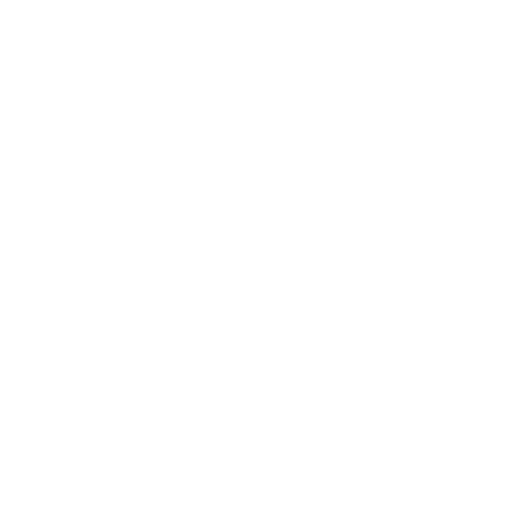
t = 0.00 s
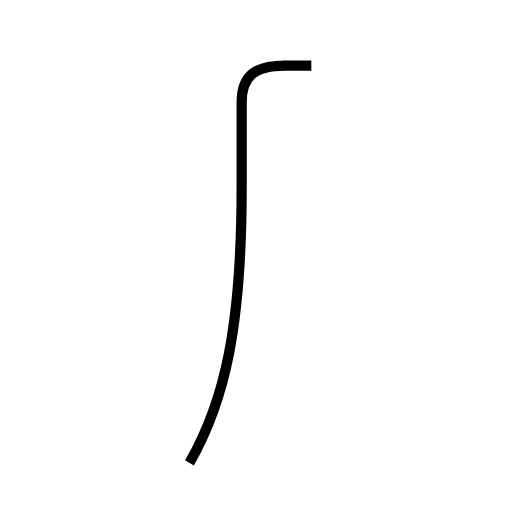
t = 1.35 s
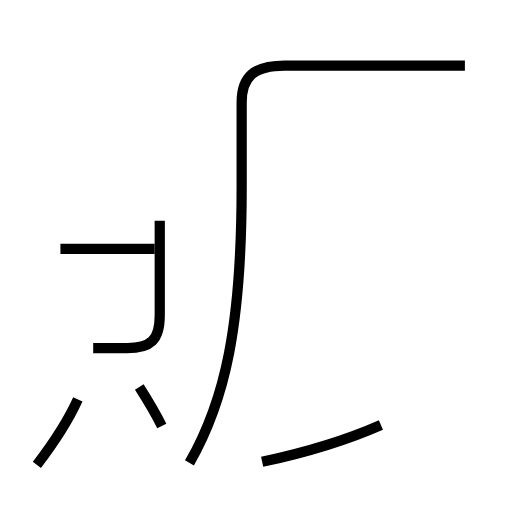
t = 3.34 s
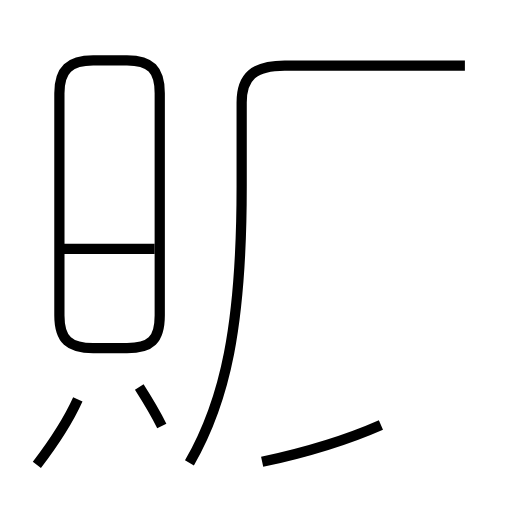
t = 4.94 s
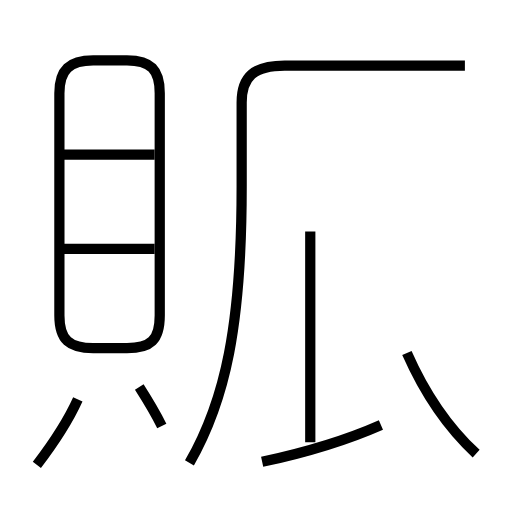
t = 6.19 s
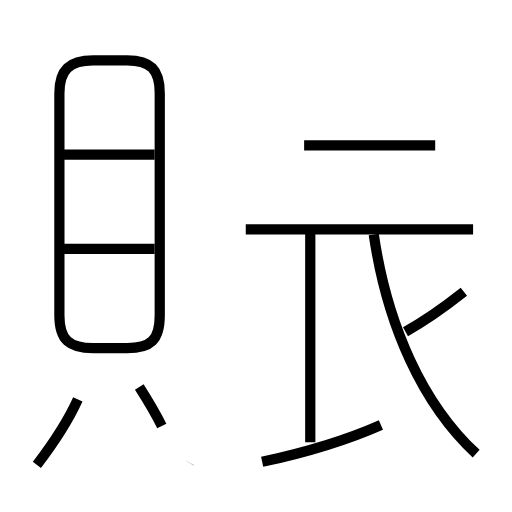
t = 7.81 s

The animated SVG that drew these frames (rendered in a browser with its animation timeline set to each time). Animation: 12 SMIL elements (animate=12); one cycle of 7.81 s.

<?xml version='1.0' encoding='utf-8'?>
<svg viewBox="0.0 -6.0 50.0 50.0" version="1.1" xmlns="http://www.w3.org/2000/svg"><rect x="-1000" y="-1000" width="2000" height="2000" stroke="white" fill="white" /><g style="fill:none;stroke:#000000;stroke-width:1"><path d="M 18.5 1.2 C 22.0 -4.9 23.6 -12.2 23.6 -25.8 L 23.6 -34.0 C 23.6 -36.5 24.8 -37.6 27.8 -37.6 L 45.4 -37.6 " transform="translate(0.0 38.0)" stroke-dasharray="60.01025411195123" stroke-dashoffset="60.01025411195123"><animate attributeName="stroke-dashoffset" from="60.01025411195123" to="0" dur="1.8003076233585367s" begin="0s; anim_end.end" fill="freeze" id="anim0" /></path><path d="M 3.6 1.4 C 5.2 -0.7 6.7 -3.0 7.6 -5.0 " transform="translate(0.0 38.0)" stroke-dasharray="7.562225152980458" stroke-dashoffset="7.562225152980458"><animate attributeName="stroke-dashoffset" from="7.562225152980458" to="0" dur="0.22686675458941374s" begin="anim0.end" fill="freeze" id="anim1" /></path><path d="M 15.8 -2.4 C 15.1 -3.8 14.3 -5.1 13.6 -6.2 " transform="translate(0.0 38.0)" stroke-dasharray="4.3929027082802055" stroke-dashoffset="4.3929027082802055"><animate attributeName="stroke-dashoffset" from="4.3929027082802055" to="0" dur="0.13178708124840616s" begin="anim1.end" fill="freeze" id="anim2" /></path><path d="M 15.1 -19.7 L 5.9 -19.7 " transform="translate(0.0 38.0)" stroke-dasharray="9.2" stroke-dashoffset="9.2"><animate attributeName="stroke-dashoffset" from="9.2" to="0" dur="0.27599999999999997s" begin="anim2.end" fill="freeze" id="anim3" /></path><path d="M 25.6 1.1 C 29.8 0.2 33.8 -1.0 37.2 -2.5 " transform="translate(0.0 38.0)" stroke-dasharray="12.1662961236653" stroke-dashoffset="12.1662961236653"><animate attributeName="stroke-dashoffset" from="12.1662961236653" to="0" dur="0.36498888370995897s" begin="anim3.end" fill="freeze" id="anim4" /></path><path d="M 9.1 -10.0 L 12.4 -10.0 C 14.7 -10.0 15.6 -10.8 15.6 -13.2 L 15.6 -34.9 C 15.6 -37.2 14.7 -38.1 12.4 -38.1 L 9.1 -38.1 C 6.8 -38.1 5.8 -37.2 5.8 -34.9 L 5.8 -13.2 C 5.8 -10.8 6.8 -10.0 9.1 -10.0 Z " transform="translate(0.0 38.0)" stroke-dasharray="71.28337415629174" stroke-dashoffset="71.28337415629174"><animate attributeName="stroke-dashoffset" from="71.28337415629174" to="0" dur="2.1385012246887523s" begin="anim4.end" fill="freeze" id="anim5" /></path><path d="M 15.1 -28.9 L 5.9 -28.9 " transform="translate(0.0 38.0)" stroke-dasharray="9.2" stroke-dashoffset="9.2"><animate attributeName="stroke-dashoffset" from="9.2" to="0" dur="0.27599999999999997s" begin="anim5.end" fill="freeze" id="anim6" /></path><path d="M 30.3 -0.8 L 30.3 -21.4 " transform="translate(0.0 38.0)" stroke-dasharray="20.599999999999998" stroke-dashoffset="20.599999999999998"><animate attributeName="stroke-dashoffset" from="20.599999999999998" to="0" dur="0.6179999999999999s" begin="anim6.end" fill="freeze" id="anim7" /></path><path d="M 46.5 0.3 C 41.3 -4.5 37.8 -12.2 36.5 -21.1 " transform="translate(0.0 38.0)" stroke-dasharray="24.066203218166166" stroke-dashoffset="24.066203218166166"><animate attributeName="stroke-dashoffset" from="24.066203218166166" to="0" dur="0.7219860965449849s" begin="anim7.end" fill="freeze" id="anim8" /></path><path d="M 46.2 -21.6 L 24.0 -21.6 " transform="translate(0.0 38.0)" stroke-dasharray="22.200000000000003" stroke-dashoffset="22.200000000000003"><animate attributeName="stroke-dashoffset" from="22.200000000000003" to="0" dur="0.666s" begin="anim8.end" fill="freeze" id="anim9" /></path><path d="M 39.6 -11.6 C 41.4 -12.6 43.4 -14.0 45.3 -15.5 " transform="translate(0.0 38.0)" stroke-dasharray="6.913568878462015" stroke-dashoffset="6.913568878462015"><animate attributeName="stroke-dashoffset" from="6.913568878462015" to="0" dur="0.20740706635386044s" begin="anim9.end" fill="freeze" id="anim10" /></path><path d="M 42.5 -29.8 L 29.7 -29.8" transform="translate(0.0 38.0)" stroke-dasharray="12.8" stroke-dashoffset="12.8"><animate attributeName="stroke-dashoffset" from="12.8" to="0" dur="0.384s" begin="anim10.end" fill="freeze" id="anim_end" /></path></g></svg>
